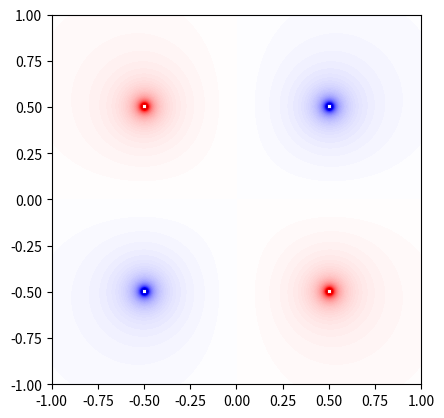

Python code for this plot:
import numpy as np
import matplotlib.pyplot as plt

class Particle:
    coulombConstant = 8.988
    
    def __init__(self, xposition, yposition, charge):
        self.xpos = xposition
        self.ypos = yposition
        self.charge = charge
        
    def potential(self, xval, yval):
        distance = np.sqrt((self.xpos-xval)**2+(self.ypos-yval)**2)
        potential = self.coulombConstant*self.charge/distance
        excludeX = np.where(np.abs(np.abs(xval[0, :])-np.abs(self.xpos))<=0.01)
        excludeY = np.where(np.abs(np.abs(yval[:, 0])-np.abs(self.ypos))<=0.01)
        for x in excludeX[0]:
            for y in excludeY[0]:
                potential[x, y]=0
        return potential
    
def HalfCircle(x, r):
    return np.sqrt(r**2-x**2)

P1 = Particle(0.5, 0.5,   1)
P2 = Particle(-0.5, 0.5, -1)
P3 = Particle(0.5, -0.5, -1)
P4 = Particle(-0.5, -0.5, 1)

xCircle1 = np.linspace(-0.25, 0.25, 1000)
xCircle2 = np.linspace(-0.5,  0.5,  1000)
xCircle3 = np.linspace(-0.75, 0.75, 1000)
xCircle4 = np.linspace(-1.0,  1.0,  1000)
xvals = np.linspace(-1, 1, 1000)
yvals = np.linspace(-1, 1, 1000)
xmap, ymap = np.meshgrid(xvals, yvals)

potentialmap = P1.potential(xmap, ymap)
potentialmap += P2.potential(xmap, ymap)
potentialmap += P3.potential(xmap, ymap)
potentialmap += P4.potential(xmap, ymap)

plt.imshow(potentialmap, cmap='seismic', extent=[-1, 1, -1, 1])
#plt.plot(xCircle1,  HalfCircle(xCircle1, 0.25), c='k')
#plt.plot(xCircle1, -HalfCircle(xCircle1, 0.25), c='k')
#plt.plot(xCircle2,  HalfCircle(xCircle2, 0.5),  c='k')
#plt.plot(xCircle2, -HalfCircle(xCircle2, 0.5),  c='k')
#plt.plot(xCircle3,  HalfCircle(xCircle3, 0.75), c='k')
#plt.plot(xCircle3, -HalfCircle(xCircle3, 0.75), c='k')
#plt.plot(xCircle4,  HalfCircle(xCircle4, 1.0),  c='k')
#plt.plot(xCircle4, -HalfCircle(xCircle4, 1.0),  c='k')
#plt.plot(xCircle4,  xCircle4, c='k')
#plt.plot(xCircle4, -xCircle4, c='k')
#plt.plot(xCircle4, np.zeros(xCircle4.shape), c='k')
#plt.plot(np.zeros(xCircle4.shape), xCircle4, c='k')
plt.show()